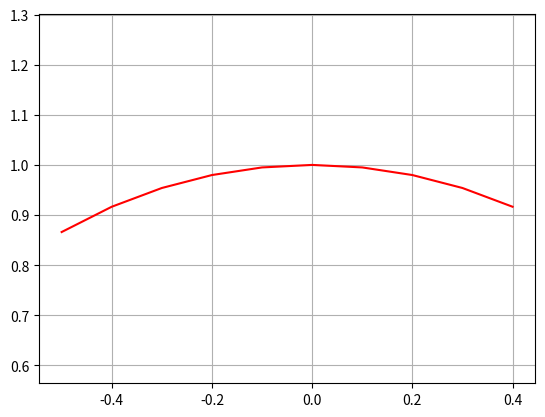

The matplotlib source for this figure:
# Definition de fonction



def f(x) :
	import numpy as np	
	return np.sqrt(1 -x*x)


# Graphes

import numpy as np
import matplotlib.pyplot as plt
x = np.arange(-0.5, 0.5, 0.1)
plt.plot(x, f(x),'r-')
plt.grid('on')
plt.axis('equal')
plt.show()

